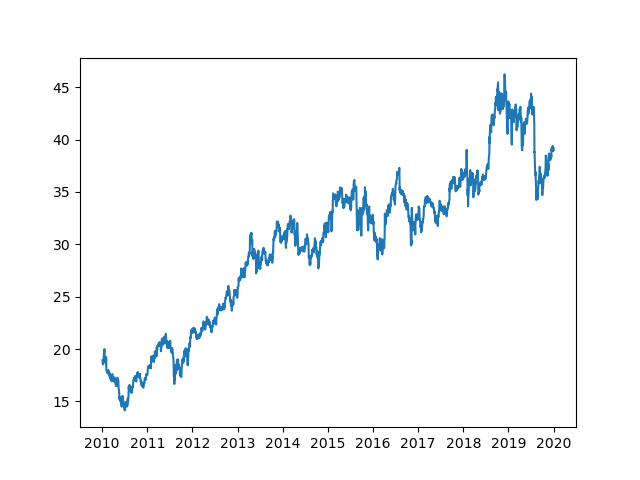

Data behind this chart, as committed beside it:
Date, Close, Currency, High, Low, Open, Volume
2010-01-04, 18.93, USD, 18.94, 18.23, 18.27, 52087600
2010-01-05, 18.66, USD, 18.93, 18.55, 18.92, 43375152
2010-01-06, 18.6, USD, 18.81, 18.51, 18.66, 41407172
2010-01-07, 18.53, USD, 18.67, 18.46, 18.64, 39429576
2010-01-08, 18.68, USD, 18.71, 18.52, 18.62, 30409108
2010-01-11, 18.83, USD, 18.95, 18.67, 18.83, 32449988
2010-01-12, 18.77, USD, 18.99, 18.64, 18.8, 41273508
2010-01-13, 19.21, USD, 19.3, 18.87, 18.87, 59517792
2010-01-14, 19.38, USD, 19.5, 19.13, 19.2, 47268680
2010-01-15, 19.49, USD, 19.68, 19.26, 19.43, 76629048
2010-01-19, 20.0, USD, 20.07, 19.5, 19.53, 78340768
2010-01-20, 19.94, USD, 20.36, 19.87, 20.05, 79245680
2010-01-21, 19.24, USD, 20.15, 19.17, 20.04, 77180528
2010-01-22, 18.96, USD, 19.92, 18.9, 19.26, 61707504
2010-01-25, 18.85, USD, 19.25, 18.84, 19.24, 49275500
2010-01-26, 18.78, USD, 18.9, 18.63, 18.72, 43601156
2010-01-27, 19.0, USD, 19.09, 18.66, 18.78, 54617924
2010-01-28, 18.63, USD, 19.1, 18.61, 19.07, 50943816
2010-01-29, 18.66, USD, 18.97, 18.52, 18.7, 56044604
2010-02-01, 18.79, USD, 18.99, 18.7, 18.79, 39455684
2010-02-02, 19.24, USD, 19.33, 18.77, 18.87, 67643088
2010-02-03, 18.62, USD, 18.85, 18.42, 18.69, 114002864
2010-02-04, 18.03, USD, 18.44, 18.01, 18.35, 94261824
2010-02-05, 17.96, USD, 18.18, 17.6, 17.91, 90400888
2010-02-08, 17.84, USD, 18.0, 17.72, 17.91, 55630348
2010-02-09, 17.88, USD, 18.15, 17.65, 17.87, 70977168
2010-02-10, 17.74, USD, 17.98, 17.63, 17.92, 59958492
2010-02-11, 17.87, USD, 18.03, 17.62, 17.75, 54698324
2010-02-12, 17.8, USD, 17.89, 17.62, 17.85, 50345240
2010-02-16, 17.72, USD, 18.08, 17.61, 17.96, 63287912
2010-02-17, 17.67, USD, 17.86, 17.53, 17.85, 58260428
2010-02-18, 17.73, USD, 17.75, 17.55, 17.68, 57122916
2010-02-19, 17.99, USD, 18.1, 17.73, 17.82, 50659580
2010-02-22, 17.95, USD, 18.15, 17.78, 17.98, 58002300
2010-02-23, 17.67, USD, 17.94, 17.61, 17.84, 47873500
2010-02-24, 17.81, USD, 18.02, 17.6, 17.74, 67724824
2010-02-25, 17.69, USD, 17.73, 17.43, 17.57, 53460168
2010-02-26, 17.55, USD, 17.81, 17.5, 17.69, 59237624
2010-03-01, 17.75, USD, 17.86, 17.58, 17.61, 45625300
2010-03-02, 17.6, USD, 17.88, 17.55, 17.87, 64662304
2010-03-03, 17.32, USD, 17.59, 17.21, 17.45, 109071008
2010-03-04, 17.33, USD, 17.4, 17.22, 17.35, 56919092
2010-03-05, 17.48, USD, 17.5, 17.23, 17.38, 64708932
2010-03-08, 17.35, USD, 17.6, 17.27, 17.59, 48738796
2010-03-09, 17.23, USD, 17.32, 17.15, 17.27, 54551192
2010-03-10, 17.15, USD, 17.35, 17.11, 17.21, 56305800
2010-03-11, 17.29, USD, 17.32, 17.1, 17.12, 49142516
2010-03-12, 17.08, USD, 17.23, 16.99, 17.19, 85448504
2010-03-15, 17.26, USD, 17.28, 16.99, 17.03, 43939428
2010-03-16, 17.26, USD, 17.38, 17.11, 17.32, 53166128
2010-03-17, 17.21, USD, 17.31, 17.16, 17.26, 56649324
2010-03-18, 17.23, USD, 17.35, 17.12, 17.34, 50910680
2010-03-19, 16.91, USD, 17.3, 16.8, 17.3, 113238816
2010-03-22, 17.15, USD, 17.25, 16.98, 17.0, 71077872
2010-03-23, 17.54, USD, 17.58, 17.2, 17.28, 73917072
2010-03-24, 17.61, USD, 17.71, 17.54, 17.61, 74003584
2010-03-25, 17.39, USD, 17.78, 17.35, 17.74, 48204684
2010-03-26, 17.14, USD, 17.38, 17.1, 17.36, 54182240
2010-03-29, 17.28, USD, 17.34, 17.14, 17.2, 48742496
2010-03-30, 17.26, USD, 17.39, 17.13, 17.32, 41833360
... 2,456 more rows
